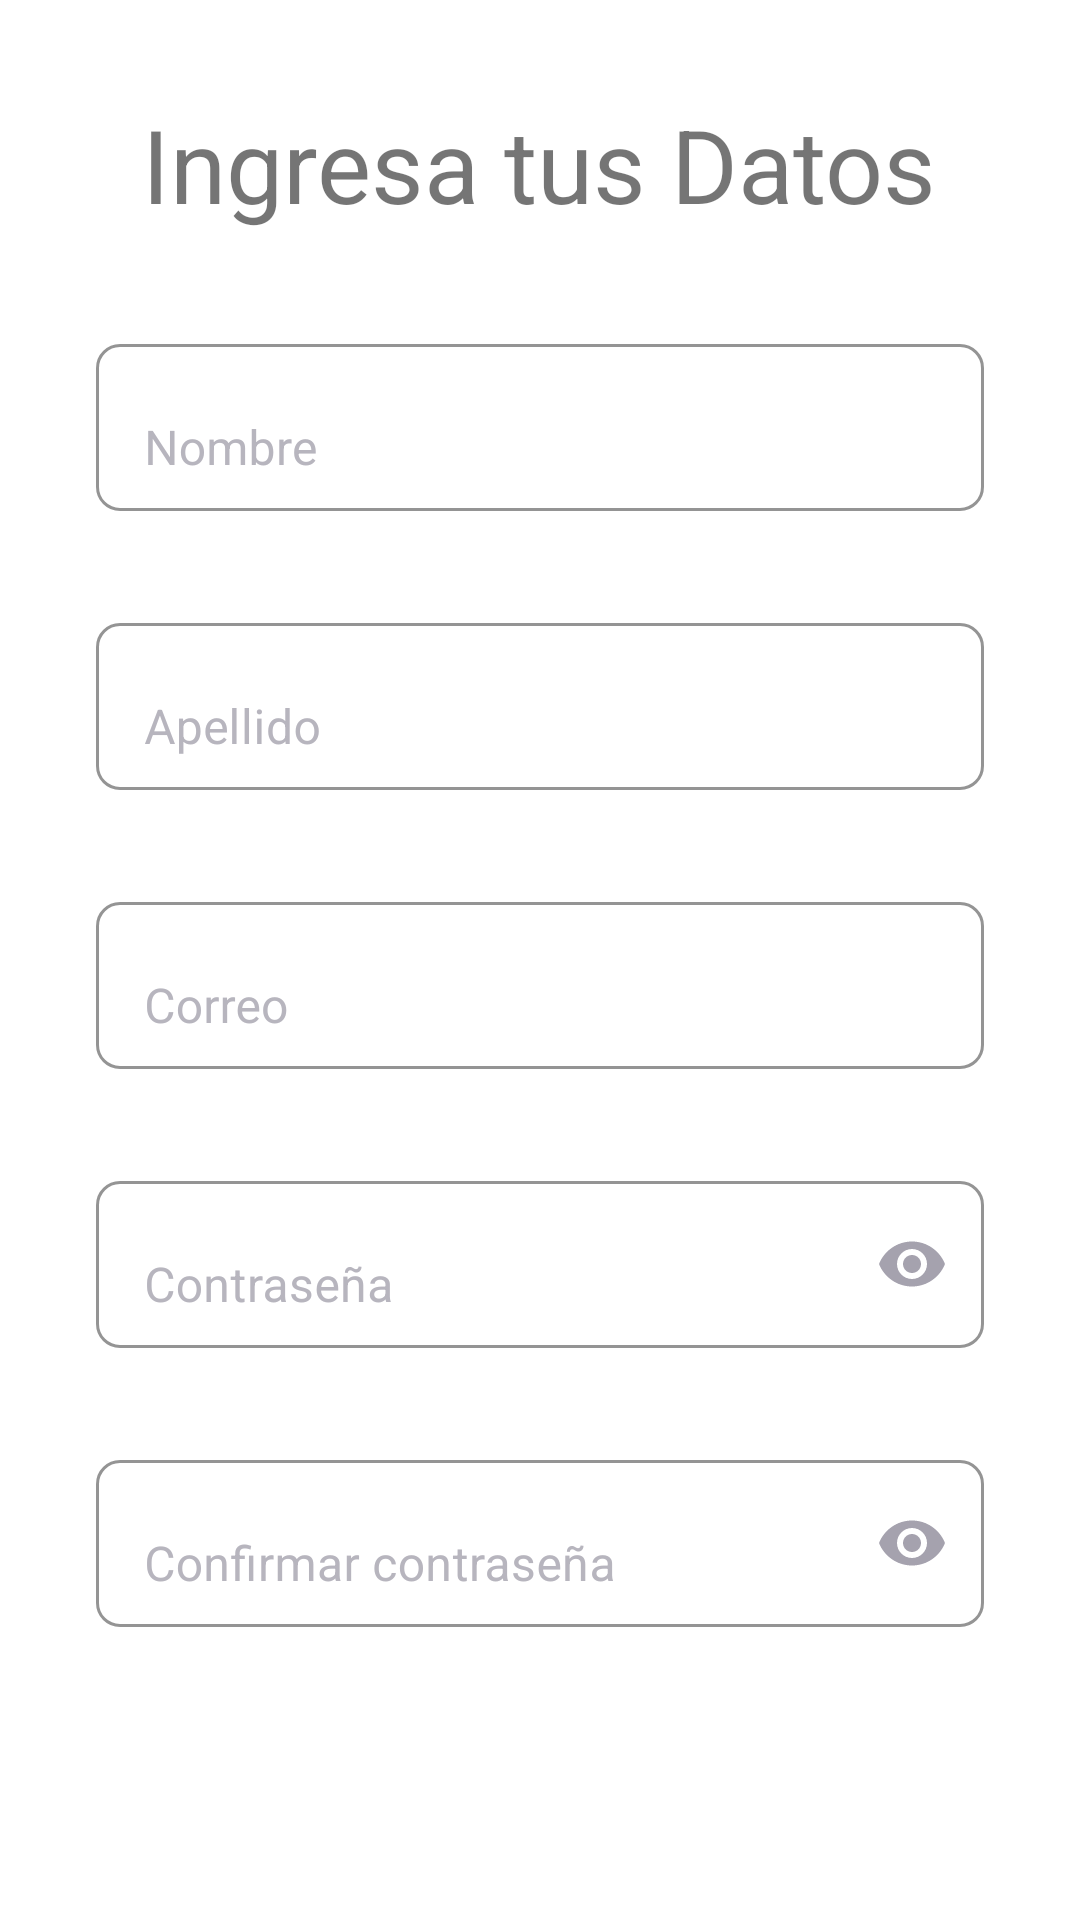

Reconstruct the res/layout file that produces this screen, plus the resources it refers to.
<!-- AndroidManifest.xml: application theme Theme.ProyectoFinal -->
<!-- res/layout/activity_registro.xml -->
<?xml version="1.0" encoding="utf-8"?>
<androidx.constraintlayout.widget.ConstraintLayout xmlns:android="http://schemas.android.com/apk/res/android"
    xmlns:app="http://schemas.android.com/apk/res-auto"
    xmlns:tools="http://schemas.android.com/tools"
    android:layout_width="match_parent"
    android:layout_height="match_parent">

    <TextView
        android:id="@+id/textView2"
        android:layout_width="wrap_content"
        android:layout_height="wrap_content"
        android:layout_marginTop="32dp"
        android:text="@string/datos"
        android:textSize="34sp"
        app:layout_constraintEnd_toEndOf="parent"
        app:layout_constraintHorizontal_bias="0.498"
        app:layout_constraintStart_toStartOf="parent"
        app:layout_constraintTop_toTopOf="parent" />

    <com.google.android.material.textfield.TextInputLayout
        android:id="@+id/txtnombreRegistro"
        style="@style/Theme.ProyectoFinal"
        android:layout_width="0dp"
        android:layout_height="wrap_content"
        android:layout_marginStart="32dp"
        android:layout_marginTop="32dp"
        android:layout_marginEnd="32dp"
        app:layout_constraintEnd_toEndOf="parent"
        app:layout_constraintStart_toStartOf="parent"
        app:layout_constraintTop_toBottomOf="@+id/textView2">

        <com.google.android.material.textfield.TextInputEditText
            android:id="@+id/txtnombreR"
            android:layout_width="match_parent"
            android:layout_height="wrap_content"
            android:hint="@string/nombre"
            android:inputType="textCapWords" />
    </com.google.android.material.textfield.TextInputLayout>

    <com.google.android.material.textfield.TextInputLayout
        android:id="@+id/txtapellidoRegistro"
        style="@style/Theme.ProyectoFinal"
        android:layout_width="0dp"
        android:layout_height="wrap_content"
        android:layout_marginStart="32dp"
        android:layout_marginTop="32dp"
        android:layout_marginEnd="32dp"
        app:layout_constraintEnd_toEndOf="parent"
        app:layout_constraintStart_toStartOf="parent"
        app:layout_constraintTop_toBottomOf="@+id/txtnombreRegistro">

        <com.google.android.material.textfield.TextInputEditText
            android:id="@+id/txtapellidoR"
            android:layout_width="match_parent"
            android:layout_height="wrap_content"
            android:hint="@string/apellido"
            android:inputType="textCapWords" />
    </com.google.android.material.textfield.TextInputLayout>

    <com.google.android.material.textfield.TextInputLayout
        android:id="@+id/txtCorreo"
        style="@style/Theme.ProyectoFinal"
        android:layout_width="0dp"
        android:layout_height="wrap_content"
        android:layout_marginStart="32dp"
        android:layout_marginTop="32dp"
        android:layout_marginEnd="32dp"
        app:layout_constraintEnd_toEndOf="parent"
        app:layout_constraintStart_toStartOf="parent"
        app:layout_constraintTop_toBottomOf="@+id/txtapellidoRegistro">

        <com.google.android.material.textfield.TextInputEditText
            android:id="@+id/txtcorreoR"
            android:layout_width="match_parent"
            android:layout_height="wrap_content"
            android:hint="@string/correo"
            android:inputType="textEmailAddress" />
    </com.google.android.material.textfield.TextInputLayout>

    <com.google.android.material.textfield.TextInputLayout
        android:id="@+id/txtContraseña"
        style="@style/Theme.ProyectoFinal"
        android:layout_width="0dp"
        android:layout_height="wrap_content"
        android:layout_marginStart="32dp"
        android:layout_marginTop="32dp"
        android:layout_marginEnd="32dp"
        app:layout_constraintEnd_toEndOf="parent"
        app:layout_constraintStart_toStartOf="parent"
        app:layout_constraintTop_toBottomOf="@+id/txtCorreo"
        app:passwordToggleEnabled="true"
        app:passwordToggleTintMode="multiply">

        <com.google.android.material.textfield.TextInputEditText
            android:id="@+id/txtcontrasenaR"
            android:layout_width="match_parent"
            android:layout_height="wrap_content"
            android:hint="@string/contra"
            android:inputType="textPassword" />
    </com.google.android.material.textfield.TextInputLayout>

    <com.google.android.material.textfield.TextInputLayout
        android:id="@+id/txtConfirmarContra"
        style="@style/Theme.ProyectoFinal"
        android:layout_width="0dp"
        android:layout_height="wrap_content"
        android:layout_marginStart="32dp"
        android:layout_marginTop="32dp"
        android:layout_marginEnd="32dp"
        app:layout_constraintEnd_toEndOf="parent"
        app:layout_constraintStart_toStartOf="parent"
        app:layout_constraintTop_toBottomOf="@+id/txtContraseña"
        app:passwordToggleEnabled="true">

        <com.google.android.material.textfield.TextInputEditText
            android:id="@+id/txtconfirmarcontraR"
            android:layout_width="match_parent"
            android:layout_height="wrap_content"
            android:hint="@string/contra2"
            android:inputType="textPassword" />

    </com.google.android.material.textfield.TextInputLayout>

    <ProgressBar
        android:id="@+id/progress_bar"
        android:layout_width="80dp"
        android:layout_height="80dp"
        android:layout_marginTop="10dp"
        android:visibility="invisible"
        app:layout_constraintEnd_toEndOf="parent"
        app:layout_constraintStart_toStartOf="parent"
        app:layout_constraintTop_toBottomOf="@+id/txtConfirmarContra"
        tools:ignore="MissingConstraints" />

    <Button
        android:id="@+id/btncrearCuenta"
        android:layout_width="wrap_content"
        android:layout_height="wrap_content"
        android:layout_marginTop="40dp"
        android:text="@string/btnRegistrar"
        app:layout_constraintEnd_toEndOf="parent"
        app:layout_constraintStart_toStartOf="parent"
        app:layout_constraintTop_toBottomOf="@+id/progress_bar" />
</androidx.constraintlayout.widget.ConstraintLayout>
<!-- resources referenced by this layout -->
<resources>
  <string name="apellido">Apellido</string>
  <string name="btnRegistrar">Crear cuenta</string>
  <string name="contra">Contraseña</string>
  <string name="contra2">Confirmar contraseña</string>
  <string name="correo">Correo</string>
  <string name="datos">Ingresa tus Datos</string>
  <string name="nombre">Nombre</string>
  <style name="Theme.ProyectoFinal" parent="Theme.MaterialComponents.Light.DarkActionBar">
          
          <item name="colorPrimary">@color/colorPrimary</item>
          <item name="colorPrimaryVariant">@color/colorPrimaryVariant</item>
          <item name="colorOnPrimary">@color/white</item>
          
          <item name="colorSecondary">@color/teal_200</item>
          <item name="colorSecondaryVariant">@color/teal_700</item>
          <item name="colorOnSecondary">@color/black</item>
          
          <item name="android:statusBarColor">?attr/colorPrimary</item>
          
          <item name="boxBackgroundColor">@null</item>
          <item name="boxBackgroundMode">outline</item>
          <item name="boxCornerRadiusBottomStart">8dp</item>
          <item name="boxCornerRadiusBottomEnd">8dp</item>
          <item name="boxCornerRadiusTopStart">8dp</item>
          <item name="boxCornerRadiusTopEnd">8dp</item>
          <item name="android:textColorHint">@color/colorHint</item>
          <item name="passwordToggleTint">@color/colorPasswordToggleTint</item>
      </style>
  <color name="colorPrimary">#d34c4c</color>
  <color name="colorPrimaryVariant">#ea5455</color>
  <color name="white">#FFFFFFFF</color>
  <color name="teal_200">#FF03DAC5</color>
  <color name="teal_700">#FF018786</color>
  <color name="black">#FF000000</color>
  <color name="colorHint">#b7b5be</color>
  <color name="colorPasswordToggleTint">#A5A2AE</color>
</resources>
